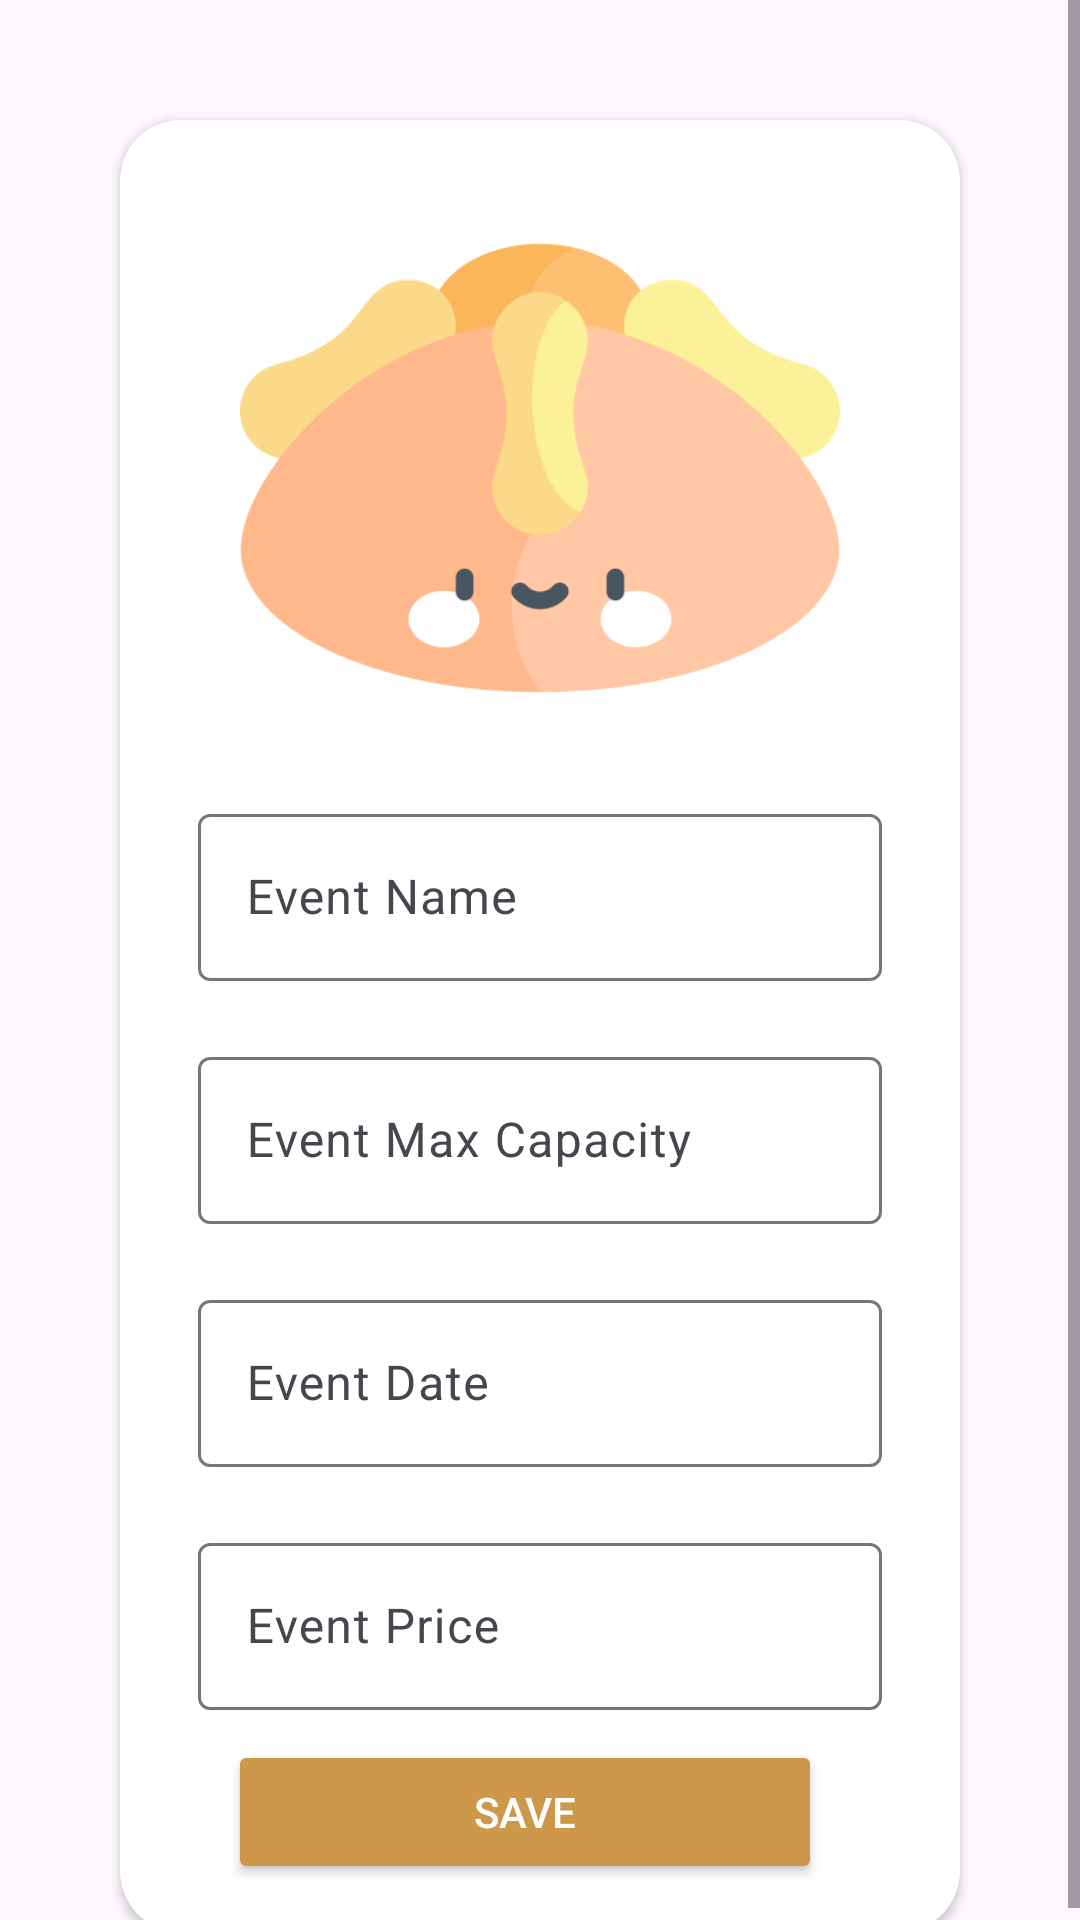

Android layout source for this screen:
<!-- AndroidManifest.xml: application theme Theme.MyApplication -->
<!-- res/layout/fragment_edit_event.xml -->
<ScrollView xmlns:android="http://schemas.android.com/apk/res/android"
    xmlns:tools="http://schemas.android.com/tools"
    android:layout_width="match_parent"
    android:layout_height="match_parent"
    xmlns:app="http://schemas.android.com/apk/res-auto"
    tools:context=".Admin.eventsflow.EditEventFragment">

    <androidx.cardview.widget.CardView
        android:layout_width="match_parent"
        android:layout_height="wrap_content"
        android:layout_margin="40dp"
        app:cardCornerRadius="20dp"
        android:outlineAmbientShadowColor="@color/black"
        android:elevation="100dp">

        <LinearLayout
            android:layout_width="match_parent"
            android:layout_height="wrap_content"
            android:orientation="vertical"
            android:padding="16dp">

            <ImageView
                android:id="@+id/iv_event_logo"
                android:layout_width="200dp"
                android:layout_height="200dp"
                android:adjustViewBounds="true"
                android:src="@drawable/portada"
                android:layout_gravity="center"
                />

            <com.google.android.material.textfield.TextInputLayout
                android:id="@+id/tilEventName"
                android:layout_width="match_parent"
                android:layout_height="wrap_content"
                android:padding="10dp">

                <com.google.android.material.textfield.TextInputEditText
                    android:id="@+id/editEventName"
                    android:layout_width="match_parent"
                    android:layout_height="wrap_content"
                    android:hint="Event Name"
                    android:inputType="text" />

            </com.google.android.material.textfield.TextInputLayout>

            <com.google.android.material.textfield.TextInputLayout
                android:id="@+id/tilEventMaxCapacity"
                android:layout_width="match_parent"
                android:layout_height="wrap_content"
                android:padding="10dp">

                <com.google.android.material.textfield.TextInputEditText
                    android:id="@+id/editEventMaxCapacity"
                    android:layout_width="match_parent"
                    android:layout_height="wrap_content"
                    android:hint="Event Max Capacity"
                    android:inputType="numberDecimal" />

            </com.google.android.material.textfield.TextInputLayout>

            <com.google.android.material.textfield.TextInputLayout
                android:id="@+id/tilEventDate"
                android:layout_width="match_parent"
                android:layout_height="wrap_content"
                android:padding="10dp">

                <com.google.android.material.textfield.TextInputEditText
                    android:id="@+id/editEventDate"
                    android:layout_width="match_parent"
                    android:layout_height="wrap_content"
                    android:hint="Event Date"
                    android:inputType="date" />

            </com.google.android.material.textfield.TextInputLayout>

            <com.google.android.material.textfield.TextInputLayout
                android:id="@+id/tilEventPrice"
                android:layout_width="match_parent"
                android:layout_height="wrap_content"
                android:padding="10dp">

                <com.google.android.material.textfield.TextInputEditText
                    android:id="@+id/editEventPrice"
                    android:layout_width="match_parent"
                    android:layout_height="wrap_content"
                    android:hint="Event Price"
                    android:inputType="numberDecimal" />

            </com.google.android.material.textfield.TextInputLayout>

            <LinearLayout
                android:layout_width="match_parent"
                android:layout_height="wrap_content"
                android:orientation="horizontal">
                <androidx.appcompat.widget.AppCompatButton
                    android:id="@+id/saveButton"
                    android:layout_width="0dp"
                    android:layout_height="wrap_content"
                    android:layout_weight="1"
                    android:layout_marginStart="20dp"
                    android:layout_marginEnd="30dp"
                    android:text="Save"  android:backgroundTint="@color/buttom_color"
                    android:textColor="@color/white"
                    android:textAppearance="@style/TextAppearance.AppCompat.Button" />

            </LinearLayout>

        </LinearLayout>
    </androidx.cardview.widget.CardView>

</ScrollView>
<!-- resources referenced by this layout -->
<resources>
  <color name="black">#FF000000</color>
  <color name="white">#FFFFFFFF</color>
  <!-- drawable portada: png bitmap (drawable, 22695 bytes) -->
  <style name="Theme.MyApplication" parent="Base.Theme.MyApplication" />
  <style name="Base.Theme.MyApplication" parent="Theme.Material3.DayNight.NoActionBar">
  
          <item name="colorPrimary">#f2b611</item>
          <item name="colorPrimaryVariant">#ee7400</item>
          <item name="colorOnPrimary">@color/white</item>
          
          <item name="colorSecondary">#f95d41</item>
          <item name="colorSecondaryVariant">#f1a3a0</item>
          <item name="colorOnSecondary">@color/black</item>
          
          <item name="android:statusBarColor" tools:targetApi="l">?attr/colorPrimaryVariant</item>
  
  
          <item name="buttonColor">@color/colorOnPrimary</item>
      </style>
  <color name="colorOnPrimary">#8F5806</color>
</resources>
